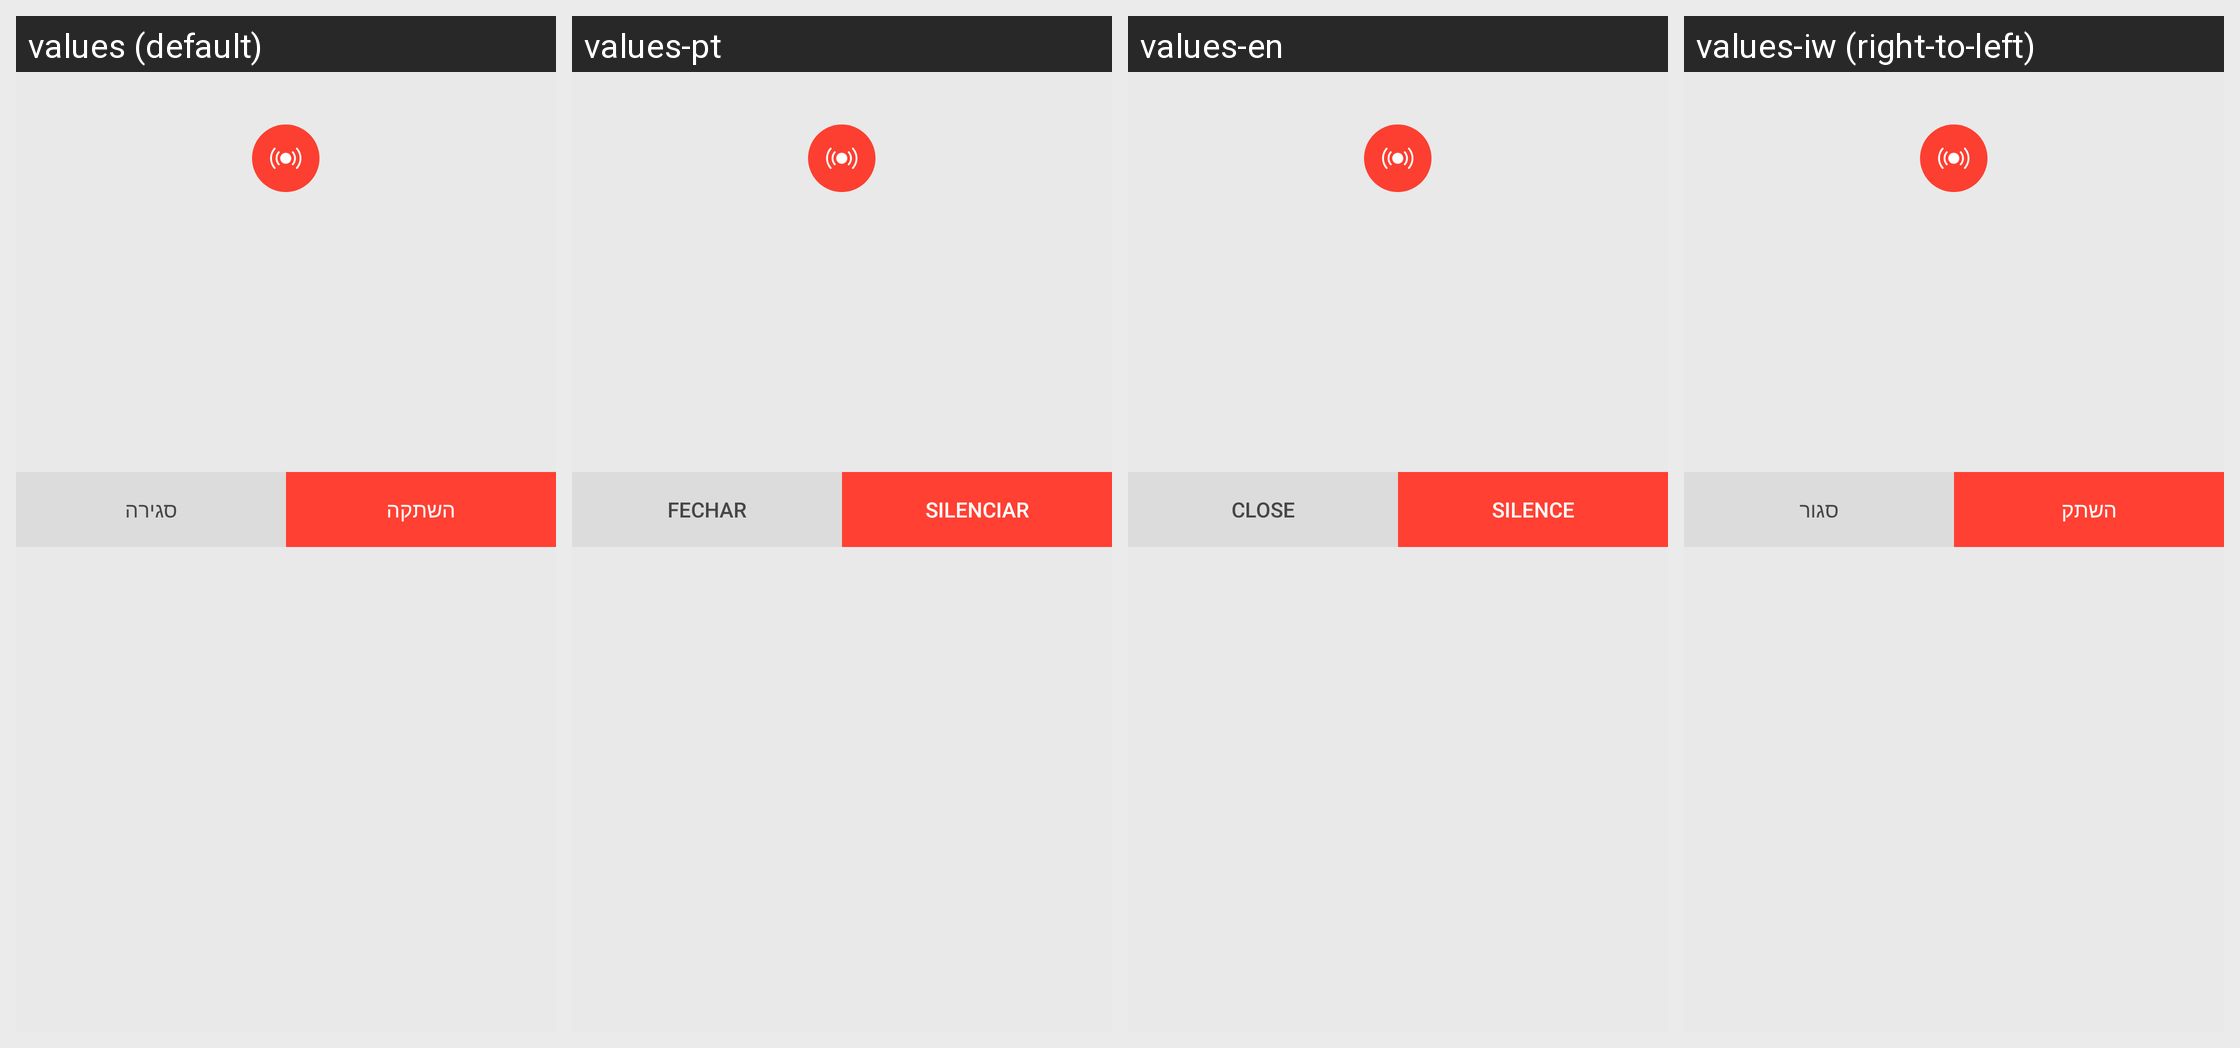

This grid shows one Android layout under several languages. Give, for every string resource on the screen, its name, the default text and each shown locale's text.
Android screen res/layout/popup.xml rendered under 4 locales, left to right: values (default), values-pt, values-en, values-iw (right-to-left). Device: Nexus 5 (rendered at 1080×1920; each locale shown at half size, 540×960, under a caption strip naming it); theme Theme.MaterialComponents.DayNight.NoActionBar.
Other locales in the repository, not shown: values-ar, values-de, values-es, values-fr, values-it, values-ru.
Strings drawn on this screen, with the default value and each locale's value (text and hints the layout hard-codes, and strings that could not be matched under every locale, appear in the picture but are not listed):

close
  values: סגירה
  values-pt: Fechar
  values-en: Close
  values-iw: סגור

silence
  values: השתקה
  values-pt: Silenciar
  values-en: Silence
  values-iw: השתק
